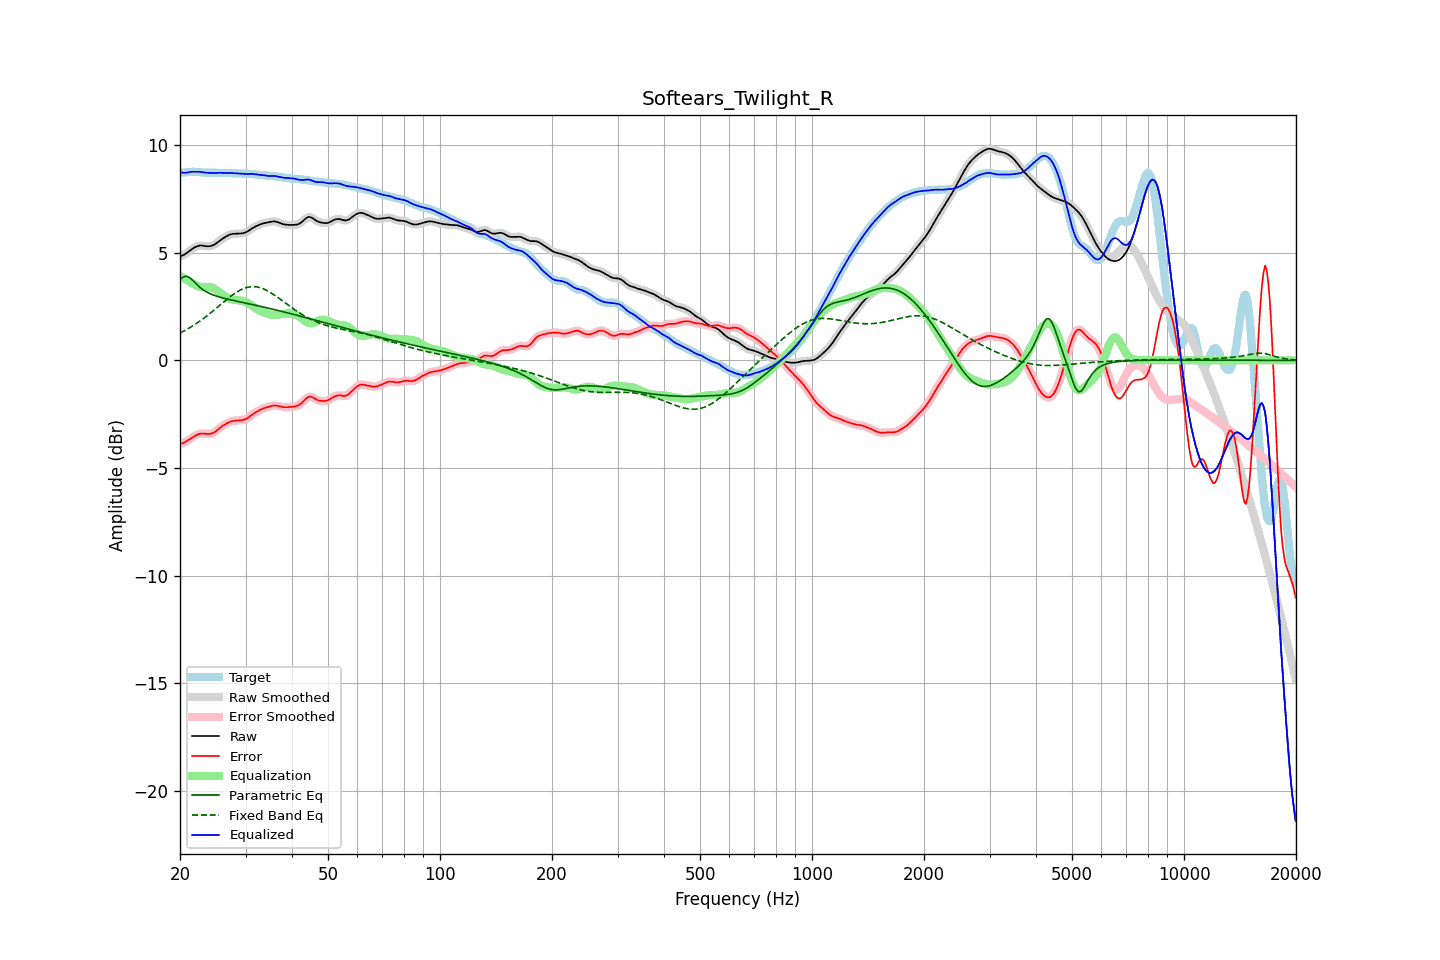

Data behind this chart, as committed beside it:
frequency, raw, error, smoothed, error_smoothed, equalization, parametric_eq, fixed_band_eq, equalized_raw, equalized_smoothed, target
20.00, 4.82, -3.89, 4.82, -3.89, 3.92, 3.75, 1.27, 8.74, 8.74, 8.71
20.20, 4.85, -3.87, 4.85, -3.87, 3.87, 3.81, 1.30, 8.72, 8.72, 8.71
20.40, 4.88, -3.84, 4.88, -3.83, 3.83, 3.87, 1.34, 8.71, 8.71, 8.72
20.61, 4.92, -3.80, 4.93, -3.80, 3.78, 3.89, 1.38, 8.70, 8.71, 8.72
20.81, 4.97, -3.76, 4.97, -3.76, 3.74, 3.90, 1.42, 8.71, 8.71, 8.73
21.02, 5.03, -3.71, 5.03, -3.71, 3.69, 3.87, 1.47, 8.72, 8.72, 8.74
21.23, 5.08, -3.66, 5.08, -3.66, 3.65, 3.84, 1.51, 8.74, 8.74, 8.75
21.44, 5.14, -3.61, 5.14, -3.61, 3.61, 3.77, 1.56, 8.75, 8.75, 8.75
21.66, 5.19, -3.56, 5.19, -3.56, 3.56, 3.71, 1.60, 8.76, 8.76, 8.76
21.87, 5.24, -3.52, 5.24, -3.52, 3.52, 3.63, 1.65, 8.76, 8.76, 8.76
22.09, 5.28, -3.48, 5.28, -3.48, 3.48, 3.55, 1.70, 8.76, 8.76, 8.75
22.31, 5.31, -3.44, 5.31, -3.44, 3.45, 3.48, 1.75, 8.76, 8.76, 8.75
22.54, 5.32, -3.41, 5.32, -3.41, 3.43, 3.41, 1.80, 8.75, 8.75, 8.74
22.76, 5.33, -3.40, 5.33, -3.40, 3.41, 3.35, 1.86, 8.75, 8.74, 8.73
22.99, 5.32, -3.40, 5.32, -3.40, 3.41, 3.29, 1.91, 8.73, 8.73, 8.72
23.22, 5.31, -3.40, 5.31, -3.40, 3.41, 3.24, 1.97, 8.72, 8.72, 8.72
23.45, 5.30, -3.41, 5.30, -3.41, 3.41, 3.20, 2.02, 8.71, 8.71, 8.71
23.69, 5.30, -3.42, 5.30, -3.42, 3.41, 3.16, 2.08, 8.71, 8.71, 8.71
23.92, 5.30, -3.42, 5.30, -3.42, 3.41, 3.12, 2.14, 8.70, 8.70, 8.71
24.16, 5.31, -3.41, 5.31, -3.41, 3.39, 3.08, 2.20, 8.70, 8.70, 8.71
24.40, 5.33, -3.39, 5.33, -3.39, 3.37, 3.05, 2.26, 8.70, 8.70, 8.71
24.65, 5.36, -3.35, 5.36, -3.35, 3.34, 3.02, 2.32, 8.70, 8.70, 8.71
24.89, 5.40, -3.31, 5.41, -3.30, 3.29, 3.00, 2.39, 8.70, 8.70, 8.71
25.14, 5.46, -3.25, 5.46, -3.25, 3.24, 2.97, 2.45, 8.70, 8.70, 8.71
25.39, 5.52, -3.18, 5.52, -3.18, 3.19, 2.95, 2.51, 8.71, 8.71, 8.70
25.65, 5.57, -3.12, 5.57, -3.12, 3.13, 2.93, 2.57, 8.71, 8.71, 8.70
25.91, 5.63, -3.07, 5.63, -3.07, 3.08, 2.91, 2.64, 8.70, 8.70, 8.69
26.16, 5.67, -3.02, 5.67, -3.02, 3.02, 2.89, 2.70, 8.70, 8.70, 8.69
26.43, 5.72, -2.97, 5.72, -2.97, 2.97, 2.87, 2.76, 8.69, 8.69, 8.69
26.69, 5.76, -2.93, 5.76, -2.93, 2.93, 2.85, 2.82, 8.69, 8.69, 8.69
26.96, 5.80, -2.89, 5.80, -2.89, 2.89, 2.84, 2.88, 8.70, 8.69, 8.69
27.23, 5.84, -2.86, 5.83, -2.86, 2.86, 2.82, 2.94, 8.70, 8.70, 8.69
27.50, 5.86, -2.83, 5.86, -2.83, 2.84, 2.80, 3.00, 8.70, 8.70, 8.69
27.77, 5.87, -2.82, 5.87, -2.82, 2.82, 2.78, 3.05, 8.69, 8.69, 8.69
28.05, 5.88, -2.80, 5.88, -2.80, 2.81, 2.77, 3.11, 8.69, 8.69, 8.68
28.33, 5.88, -2.80, 5.88, -2.80, 2.80, 2.75, 3.15, 8.68, 8.68, 8.68
28.62, 5.88, -2.79, 5.88, -2.79, 2.79, 2.74, 3.20, 8.68, 8.68, 8.67
28.90, 5.89, -2.79, 5.89, -2.79, 2.79, 2.72, 3.24, 8.67, 8.67, 8.67
29.19, 5.89, -2.78, 5.89, -2.78, 2.78, 2.70, 3.28, 8.67, 8.67, 8.67
29.48, 5.90, -2.77, 5.90, -2.77, 2.76, 2.69, 3.32, 8.66, 8.66, 8.67
29.78, 5.92, -2.75, 5.92, -2.75, 2.74, 2.67, 3.35, 8.66, 8.65, 8.67
30.08, 5.94, -2.72, 5.95, -2.72, 2.71, 2.66, 3.37, 8.65, 8.65, 8.67
30.38, 5.99, -2.68, 5.99, -2.68, 2.67, 2.64, 3.39, 8.65, 8.65, 8.67
30.68, 6.04, -2.63, 6.03, -2.63, 2.62, 2.62, 3.41, 8.66, 8.66, 8.66
30.99, 6.09, -2.57, 6.09, -2.57, 2.57, 2.61, 3.42, 8.66, 8.66, 8.66
31.30, 6.13, -2.51, 6.13, -2.51, 2.52, 2.59, 3.42, 8.66, 8.66, 8.65
31.61, 6.18, -2.46, 6.18, -2.46, 2.47, 2.57, 3.42, 8.65, 8.65, 8.64
31.93, 6.22, -2.42, 6.22, -2.42, 2.42, 2.56, 3.42, 8.64, 8.64, 8.63
32.24, 6.25, -2.37, 6.25, -2.37, 2.37, 2.54, 3.41, 8.63, 8.63, 8.62
32.57, 6.28, -2.33, 6.28, -2.33, 2.33, 2.52, 3.39, 8.62, 8.62, 8.62
32.89, 6.32, -2.29, 6.32, -2.29, 2.29, 2.51, 3.37, 8.61, 8.61, 8.61
33.22, 6.34, -2.26, 6.34, -2.26, 2.26, 2.49, 3.34, 8.60, 8.60, 8.60
33.55, 6.36, -2.23, 6.36, -2.23, 2.23, 2.47, 3.32, 8.59, 8.59, 8.59
33.89, 6.38, -2.20, 6.38, -2.20, 2.20, 2.46, 3.28, 8.58, 8.58, 8.58
34.23, 6.39, -2.18, 6.40, -2.18, 2.17, 2.44, 3.25, 8.57, 8.57, 8.58
34.57, 6.41, -2.16, 6.41, -2.16, 2.15, 2.42, 3.20, 8.56, 8.56, 8.57
34.92, 6.43, -2.13, 6.43, -2.13, 2.13, 2.40, 3.16, 8.56, 8.56, 8.56
35.27, 6.44, -2.11, 6.44, -2.11, 2.12, 2.39, 3.11, 8.56, 8.56, 8.56
35.62, 6.45, -2.10, 6.45, -2.10, 2.11, 2.37, 3.07, 8.56, 8.56, 8.55
35.97, 6.45, -2.09, 6.45, -2.10, 2.11, 2.35, 3.02, 8.56, 8.56, 8.54
... 635 more rows
